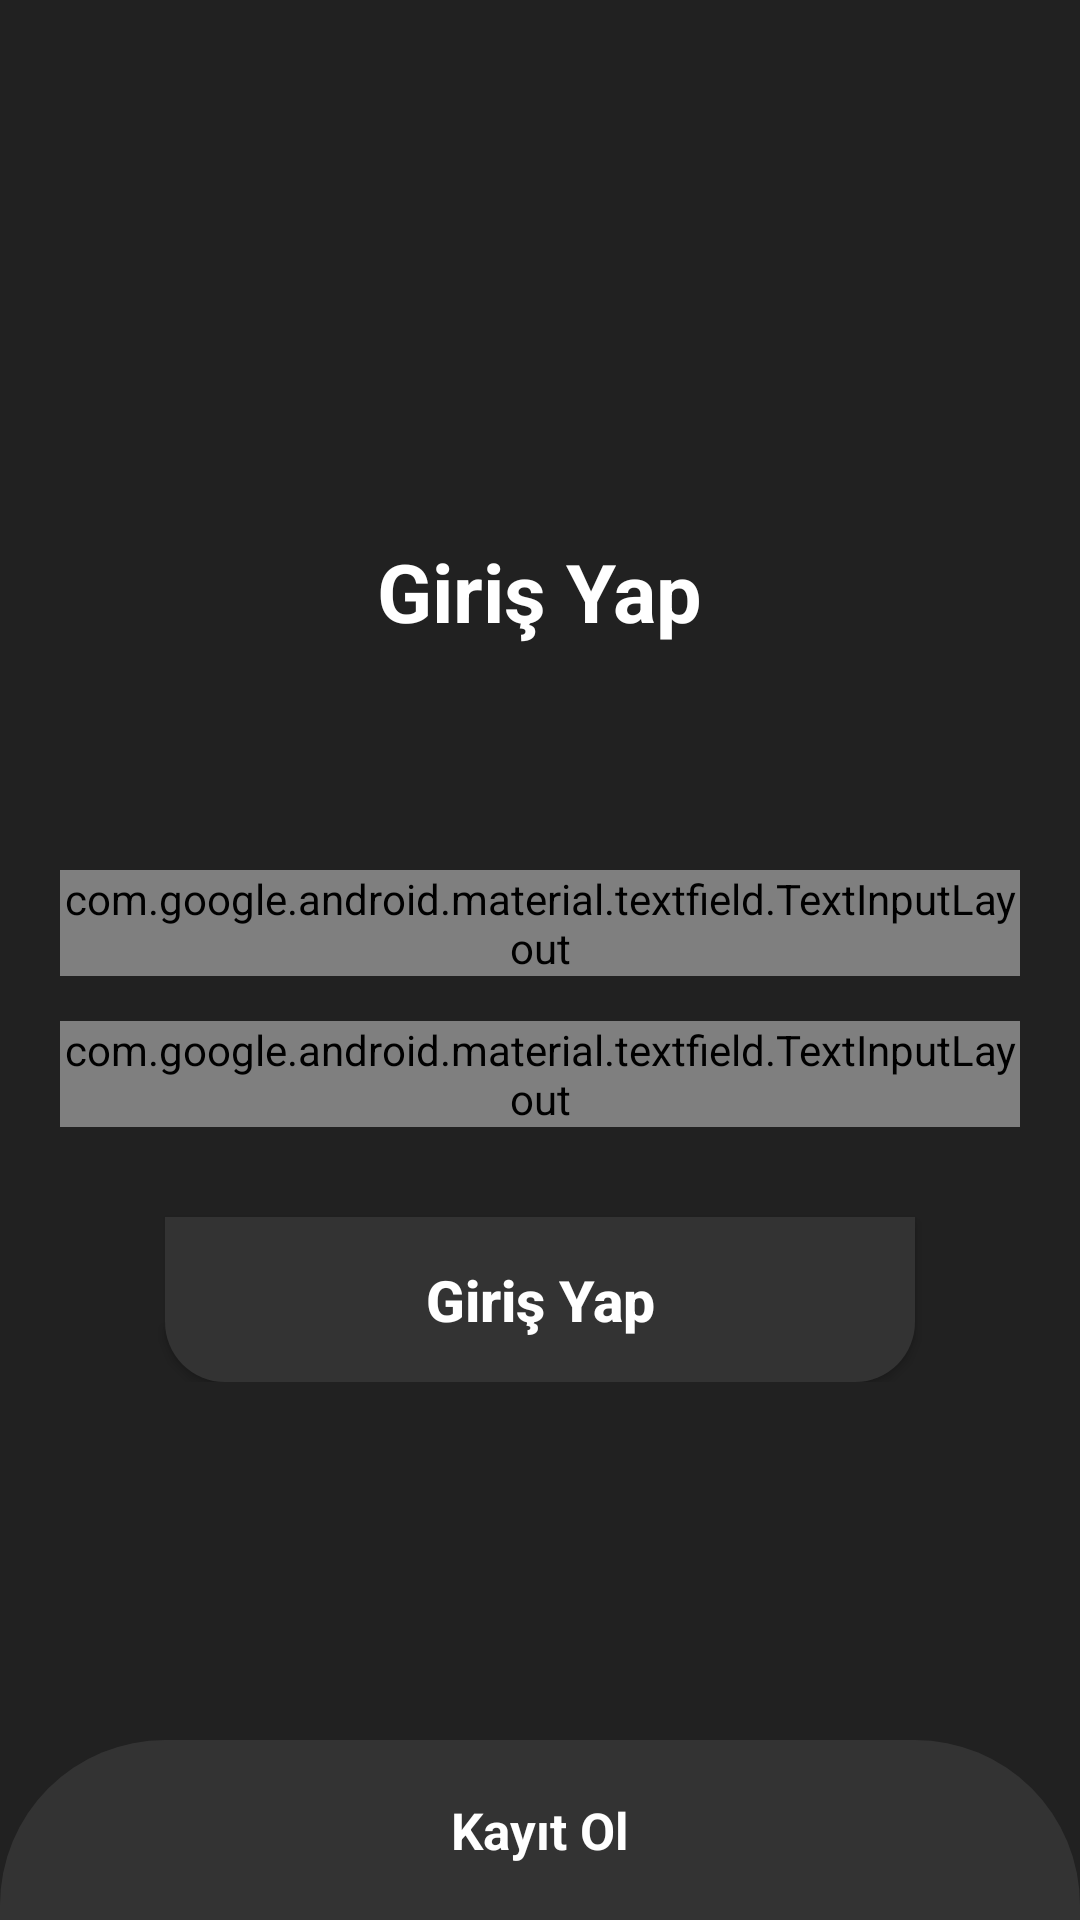

Here is an Android app screen rendered from its layout file. Give the layout XML and the strings, colors and styles it references.
<!-- AndroidManifest.xml: application theme AppTheme -->
<!-- res/layout/activity_giris_yap.xml -->
<?xml version="1.0" encoding="utf-8"?>
<RelativeLayout xmlns:android="http://schemas.android.com/apk/res/android"
    xmlns:app="http://schemas.android.com/apk/res-auto"
    xmlns:tools="http://schemas.android.com/tools"
    android:layout_width="match_parent"
    android:layout_height="match_parent"
    android:background="@color/KayitOlBgColor"
    tools:context=".View.GirisYapActivity">

    <LinearLayout
        android:layout_width="match_parent"
        android:orientation="vertical"
        android:padding="20dp"
        android:layout_centerInParent="true"
        android:id="@+id/giris_yap_linear"
        android:layout_height="wrap_content">

        <TextView
            android:layout_width="wrap_content"
            android:text="Giriş Yap"
            android:focusable="true"
            android:focusedByDefault="true"
            android:layout_gravity="center"
            android:textColor="@color/KayitOlTextColor"
            android:textSize="27sp"
            android:textStyle="bold"
            android:layout_height="wrap_content"/>

        <com.google.android.material.textfield.TextInputLayout
            android:layout_width="match_parent"
            style="@style/Widget.MaterialComponents.TextInputLayout.OutlinedBox"
            android:layout_height="wrap_content"
            android:layout_marginTop="75dp"
            android:textColorHint="@color/KayitOlTextColor"
            android:id="@+id/giris_yap_inputEmail"
            app:counterTextAppearance="@style/CounterStyle"
            app:counterEnabled="true"
            app:boxCornerRadiusTopStart="20dp"
            app:boxCornerRadiusBottomEnd="20dp"
            app:counterMaxLength="35">

            <EditText
                android:layout_width="match_parent"
                android:hint="Emailinizi Giriniz"
                android:textSize="17sp"
                android:maxLength="35"
                android:id="@+id/giris_yap_editEmail"
                android:inputType="textEmailAddress"
                android:textColor="@color/KayitOlTextColor"
                android:textStyle="bold"
                android:layout_height="wrap_content"/>

        </com.google.android.material.textfield.TextInputLayout>

        <com.google.android.material.textfield.TextInputLayout
            android:layout_width="match_parent"
            style="@style/Widget.MaterialComponents.TextInputLayout.OutlinedBox"
            android:layout_height="wrap_content"
            android:layout_marginTop="15dp"
            android:textColorHint="@color/KayitOlTextColor"
            android:id="@+id/giris_yap_inputSifre"
            app:counterTextAppearance="@style/CounterStyle"
            app:counterEnabled="true"
            app:boxCornerRadiusTopStart="20dp"
            app:boxCornerRadiusBottomEnd="20dp"
            app:counterMaxLength="20">

            <EditText
                android:layout_width="match_parent"
                android:hint="Şifrenizi Giriniz"
                android:textSize="17sp"
                android:maxLength="20"
                android:id="@+id/giris_yap_editSifre"
                android:inputType="textPassword"
                android:textColor="@color/KayitOlTextColor"
                android:textStyle="bold"
                android:layout_height="wrap_content"/>

        </com.google.android.material.textfield.TextInputLayout>

        <Button
            android:layout_width="250dp"
            android:layout_marginTop="30dp"
            android:text="Giriş Yap"
            android:onClick="btnGirisYap"
            android:textStyle="bold"
            android:textColor="@color/KayitOlBtnTextColor"
            android:background="@drawable/kayit_ol_giris_yap_btn_bg"
            android:textAllCaps="false"
            android:textSize="19sp"
            android:layout_gravity="center"
            android:layout_height="55dp"/>

    </LinearLayout>

    <RelativeLayout
        android:layout_width="match_parent"
        android:background="@drawable/giris_yap_kayit_ol_bg"
        android:layout_height="60dp"
        android:onClick="btnGitKayitOl"
        android:layout_alignParentBottom="true">

        <TextView
            android:layout_width="wrap_content"
            android:textSize="17sp"
            android:text="Kayıt Ol"
            android:textStyle="bold"
            android:textColor="#FFFFFF"
            android:layout_centerInParent="true"
            android:layout_height="wrap_content"/>

    </RelativeLayout>

</RelativeLayout>
<!-- resources referenced by this layout -->
<resources>
  <color name="KayitOlBgColor">#212121</color>
  <color name="KayitOlBtnTextColor">#FFFFFF</color>
  <color name="KayitOlTextColor">#FFFFFF</color>
  <!-- drawable giris_yap_kayit_ol_bg (drawable) -->
  <?xml version="1.0" encoding="utf-8"?>
  <shape xmlns:android="http://schemas.android.com/apk/res/android" android:shape="rectangle">
      <solid android:color="#333333"/>
      <corners android:radius="55dp"
          android:bottomRightRadius="0dp"
          android:bottomLeftRadius="0dp"/>
  </shape>
  <!-- drawable kayit_ol_giris_yap_btn_bg (drawable) -->
  <?xml version="1.0" encoding="utf-8"?>
  <shape xmlns:android="http://schemas.android.com/apk/res/android" android:shape="rectangle">
      <solid android:color="#333333"/>
      <corners android:radius="20dp"
          android:topRightRadius="0dp"
          android:topLeftRadius="0dp"/>
  </shape>
  <style name="CounterStyle" parent="TextAppearance.AppCompat.Small">
          <item name="android:textColor">@android:color/white</item>
          <item name="android:textStyle">bold</item>
      </style>
  <style name="AppTheme" parent="Theme.AppCompat.Light.NoActionBar">
          
          <item name="android:windowNoTitle">true</item>
          <item name="android:windowFullscreen">true</item>
          <item name="android:windowActionBar">false</item>
          <item name="colorPrimary">@color/colorPrimary</item>
          <item name="colorPrimaryDark">@color/colorPrimaryDark</item>
          <item name="colorAccent">@color/colorAccent</item>
      </style>
  <color name="colorPrimary">#6200EE</color>
  <color name="colorPrimaryDark">#1E1E1E</color>
  <color name="colorAccent">#FDFDFD</color>
</resources>
